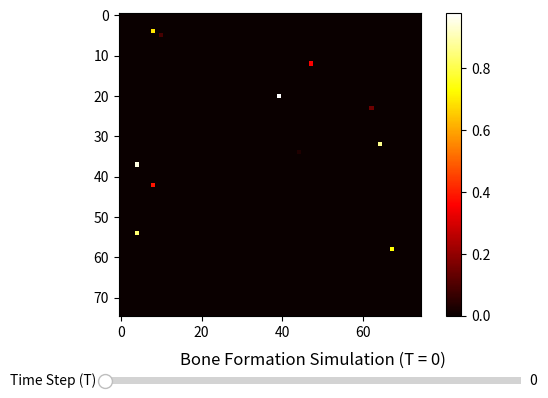

Write Python code to recreate this figure.
import numpy as np
import matplotlib.pyplot as plt
from matplotlib.widgets import Slider

# Define parameters
M = 75  # Grid dimensions (rows)
N = 75  # Grid dimensions (columns)
T = 26  # Number of time steps (days)

# Initialize the grid
B = np.zeros((M, N, T+1))  # 3D matrix representing the tissue culture well

# Define the neighborhood
neighborhood_size = 3  # Two by Two grid surrounding each cell

# Set initial conditions
mean = 10  # Mean value for the number of initial clusters (you can adjust this value)
std = 1  # Standard deviation for the number of initial clusters (you can adjust this value)

i = np.random.normal(mean, std)  # Number of initial clusters
initial_sites = np.random.choice(M*N, int(i), replace=False)  # Randomly select initial sites
B_flat = B.reshape(-1, T+1)  # Flatten the matrix B for easier indexing
B_flat[initial_sites, 0] = np.random.uniform(0, 1, size=int(i))  # Set initial values for selected sites

# Define mechanical tension
mechanical_tension = np.random.uniform(0.5, 1, size=(M, N))  # Generate random mechanical tension values

# Update mechanism
for t in range(T):
    for row in range(M):
        for col in range(N):
            current_value = B[row, col, t]
            neighbor_values = B[max(row-neighborhood_size//2, 0):min(row+neighborhood_size//2+1, M),
                                max(col-neighborhood_size//2, 0):min(col+neighborhood_size//2+1, N),
                                t]
            average_neighbor_value = np.mean(neighbor_values)
            
            if average_neighbor_value > current_value:
                B[row, col, t+1] = B[row, col, t] + np.random.uniform(0, 1) # Increase bone formation
            elif average_neighbor_value < current_value:
                B[row, col, t+1] = B[row, col, t]
            
            B[row, col, t+1] *= mechanical_tension[row, col]  # Decrease bone formation with mechanical tension

# Validate the model against experimental data
# Perform the permutation test or other validation methods

# Visualize the simulation results (optional)
# Create initial plot
fig, ax = plt.subplots()
plt.subplots_adjust(bottom=0.25)

simulation_plot = ax.imshow(B[:, :, 0], cmap='hot')
plt.colorbar(simulation_plot)

print(B[:, :, 6])

# Create slider
ax_slider = plt.axes([0.25, 0.1, 0.65, 0.03])
slider = Slider(ax_slider, 'Time Step (T)', 0, T, valinit=0, valstep=1)

# Slider update function
def update_slider(val):
    t = int(slider.val)
    simulation_plot.set_data(B[:, :, t])
    plt.title(f"Bone Formation Simulation (T = {t})")
    fig.canvas.draw_idle()

# Connect slider to update function
slider.on_changed(update_slider)

# Set initial title
plt.title("Bone Formation Simulation (T = 0)")

# Show the plot
plt.show()
